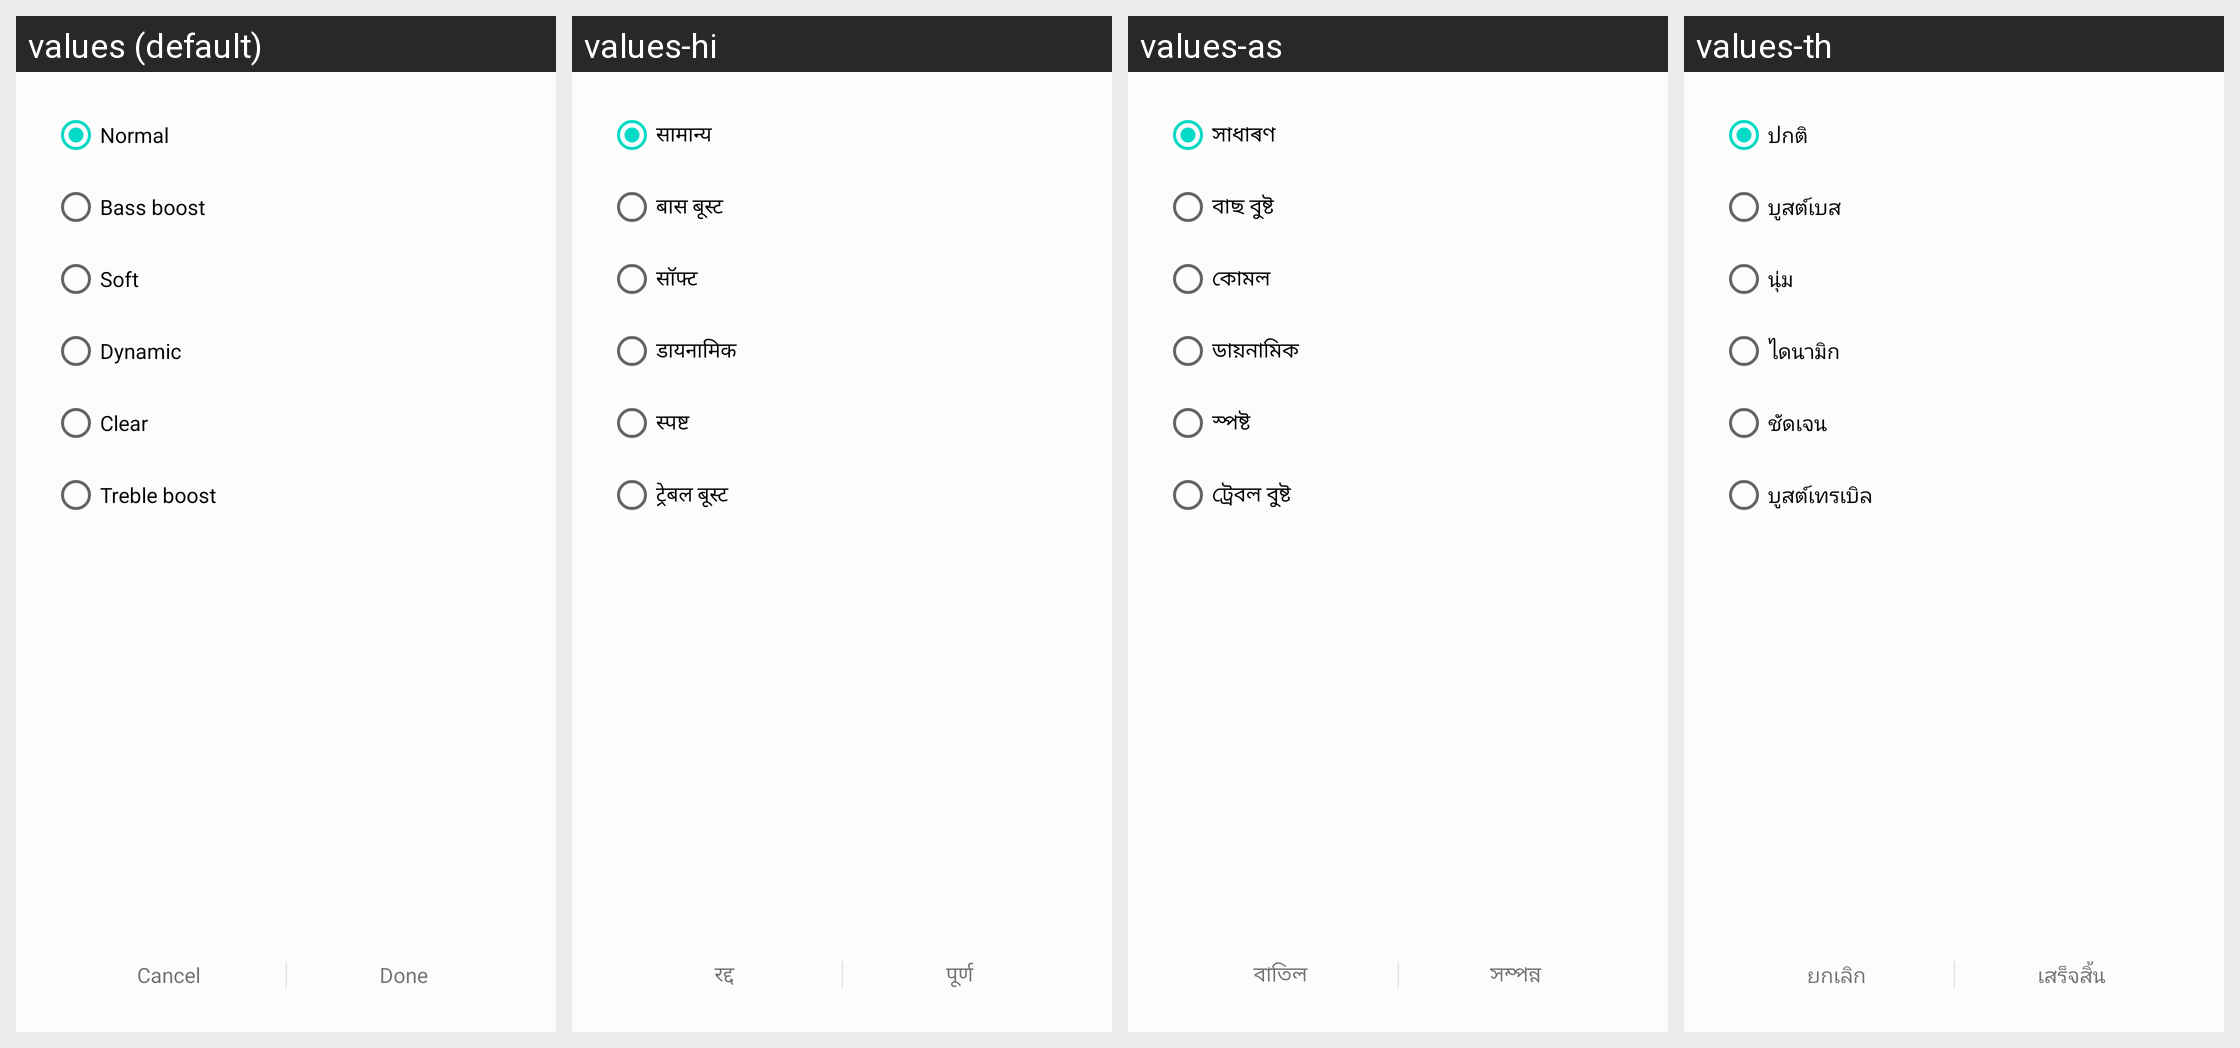

For this localized Android screen grid, give each drawn string resource with its value in every locale shown.
Android screen res/layout/activity_routine_config_equalizer.xml rendered under 4 locales, left to right: values (default), values-hi, values-as, values-th. Device: Nexus 5 (rendered at 1080×1920; each locale shown at half size, 540×960, under a caption strip naming it); theme AppTheme.
Other locales in the repository, not shown: values-af, values-am, values-ar, values-az, values-az-rAZ, values-be, values-be-rBY, values-bg, values-bn, values-bn-rBD, values-bn-rIN, values-bo, values-bs, values-ca, values-cs, values-da, values-de, values-el, values-en, values-en-rCA, values-en-rGB, values-en-rUS, values-en-rZG, values-es, values-es-rES, values-es-rUS, values-et, values-et-rEE, values-eu, values-eu-rES, values-fa, values-fi, values-fr, values-fr-rCA, values-ga, values-gl, values-gl-rES, values-gu, values-gu-rIN, values-hr, values-hu, values-hy, values-hy-rAM, values-in, values-is, values-is-rIS, values-it, values-iw, values-ja, values-ka, values-ka-rGE, values-kk, values-kk-rKZ, values-km, values-km-rKH, values-kn, values-kn-rIN, values-ko, values-ky, values-ky-rKG, values-lo, values-lo-rLA, values-lt, values-lv, values-mk, values-mk-rMK, values-ml, values-ml-rIN, values-mn, values-mn-rMN, values-mr, values-mr-rIN, values-ms, values-ms-rMY, values-my, values-my-rMM, values-my-rZG, values-nb, values-ne, values-ne-rNP, values-nl, values-or, values-pa, values-pa-rIN, values-pl, values-pl-rSP, values-pt-rBR, values-pt-rPT, values-ro, values-ru, values-si, values-si-rLK, values-sk, values-sl, values-sq, values-sq-rAL, values-sr, values-sv, values-sw, values-ta, values-ta-rIN, values-te, values-te-rIN, values-tg, values-tk, values-tl, values-tr, values-ug-rCN, values-uk, values-ur, values-ur-rPK, values-uz, values-uz-rUZ, values-vi, values-zh-rCN, values-zh-rHK, values-zh-rTW, values-zu.
Strings drawn on this screen, with the default value and each locale's value (text and hints the layout hard-codes, and strings that could not be matched under every locale, appear in the picture but are not listed):

eq_preset_normal
  values: Normal
  values-hi: सामान्य
  values-as: সাধাৰণ
  values-th: ปกติ

eq_preset_bass_boost
  values: Bass boost
  values-hi: बास बूस्ट
  values-as: বাছ বুষ্ট
  values-th: บูสต์เบส

eq_preset_soft
  values: Soft
  values-hi: सॉफ्ट
  values-as: কোমল
  values-th: นุ่ม

eq_preset_dynamic
  values: Dynamic
  values-hi: डायनामिक
  values-as: ডায়নামিক
  values-th: ไดนามิก

eq_preset_clear
  values: Clear
  values-hi: स्पष्ट
  values-as: স্পষ্ট
  values-th: ชัดเจน

eq_preset_treble_boost
  values: Treble boost
  values-hi: ट्रेबल बूस्ट
  values-as: ট্ৰেবল বুষ্ট
  values-th: บูสต์เทรเบิล

routine_cancel
  values: Cancel
  values-hi: रद्द
  values-as: বাতিল
  values-th: ยกเลิก

routine_done
  values: Done
  values-hi: पूर्ण
  values-as: সম্পন্ন
  values-th: เสร็จสิ้น
